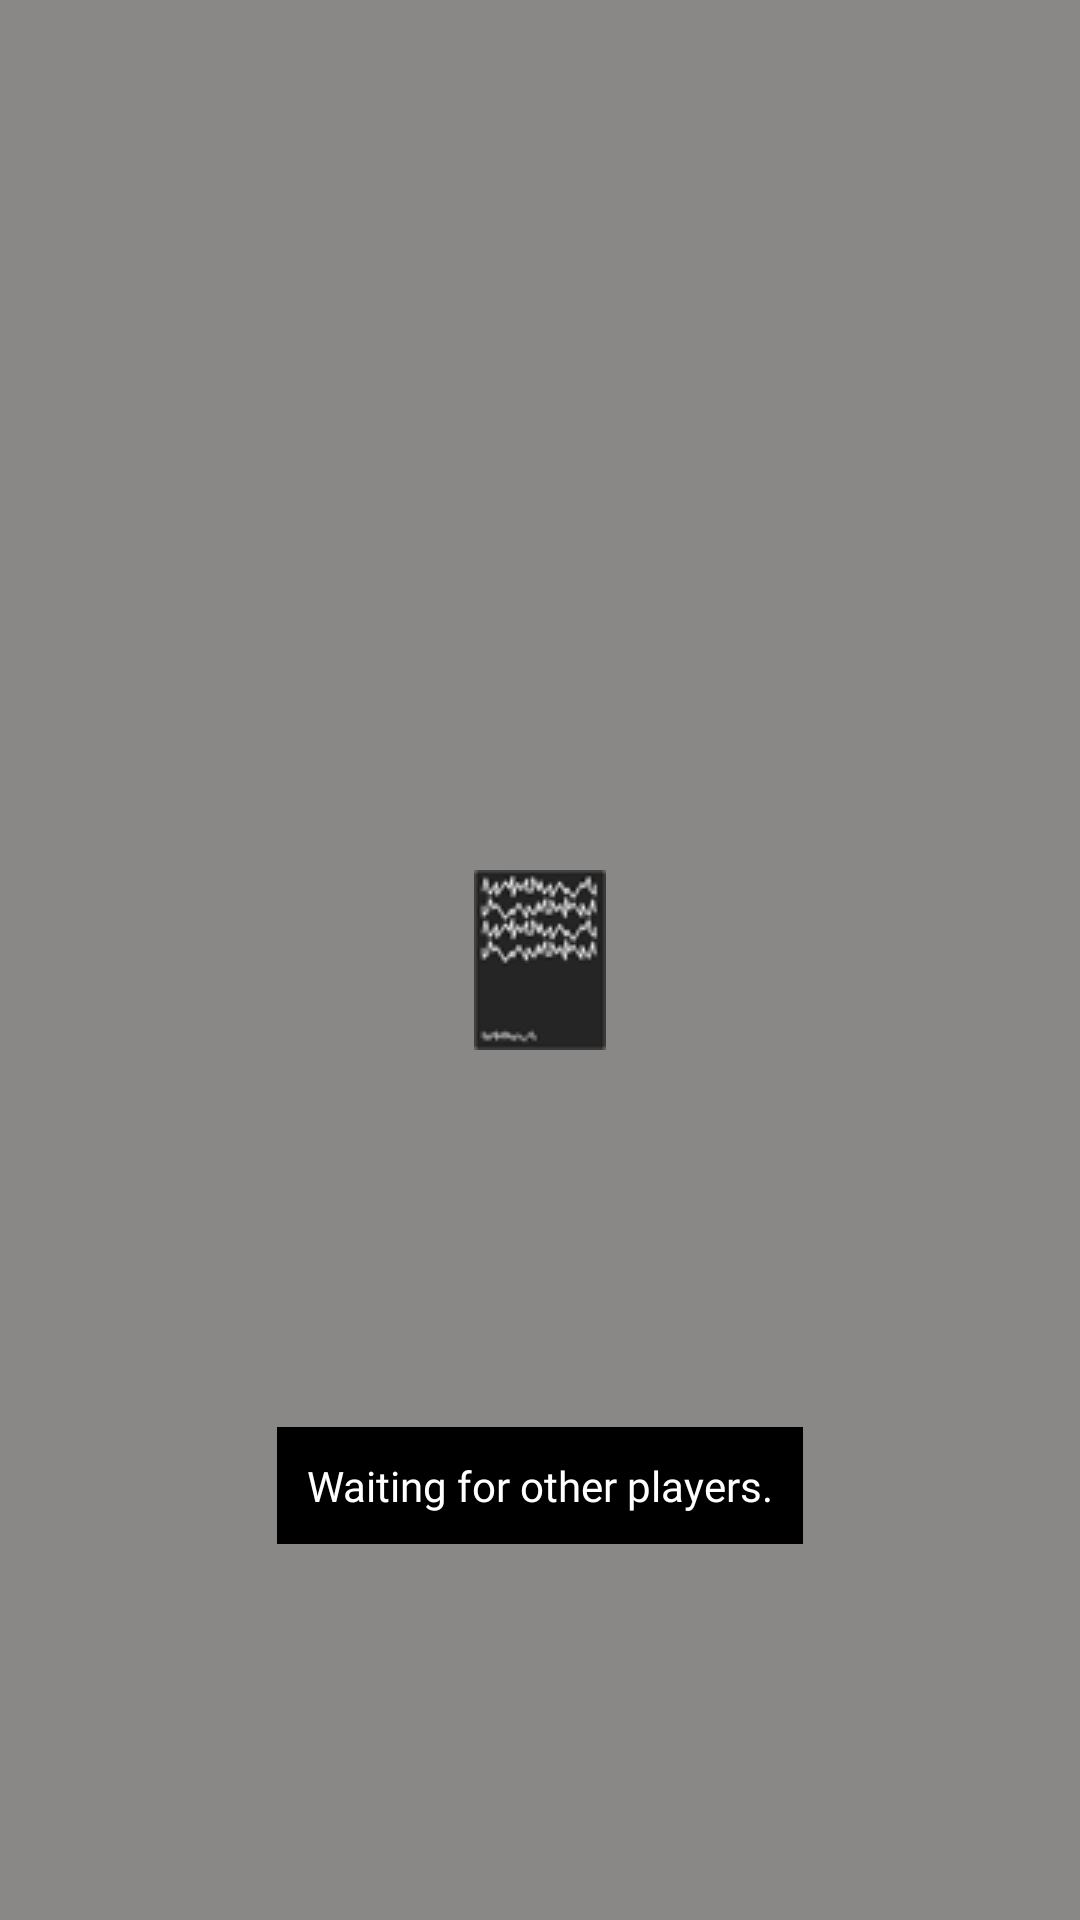

Android layout source for this screen:
<!-- AndroidManifest.xml: application theme AppTheme -->
<!-- res/layout/element_waiting_screen.xml -->
<?xml version="1.0" encoding="utf-8"?>
<android.support.constraint.ConstraintLayout xmlns:android="http://schemas.android.com/apk/res/android"
    android:layout_width="match_parent"
    android:layout_height="match_parent"
    xmlns:app="http://schemas.android.com/apk/res-auto"
    android:background="@color/cardTransparentBackgroundColorBlack">

    <ImageView
        android:id="@+id/waiting_screen_whiteCard"
        android:layout_width="wrap_content"
        android:layout_height="wrap_content"
        android:background="@drawable/img_card_white"
        app:layout_constraintEnd_toEndOf="parent"
        app:layout_constraintTop_toTopOf="parent"
        app:layout_constraintStart_toStartOf="parent"
        app:layout_constraintBottom_toBottomOf="parent" />

    <ImageView
        android:id="@+id/waiting_screen_blackCard"
        android:layout_width="wrap_content"
        android:layout_height="wrap_content"
        android:background="@drawable/img_card_black"
        app:layout_constraintBottom_toBottomOf="parent"
        app:layout_constraintStart_toStartOf="parent"
        app:layout_constraintTop_toTopOf="parent"
        app:layout_constraintEnd_toEndOf="parent"/>

    <TextView
        android:layout_width="wrap_content"
        android:layout_height="wrap_content"
        android:fontFamily="@font/helveticaneuebold"
        android:padding="10dp"
        android:text="@string/waiting_slogan"
        android:textColor="#FFFFFF"
        android:background="#000000"
        app:layout_constraintBottom_toBottomOf="parent"
        app:layout_constraintStart_toStartOf="parent"
        app:layout_constraintTop_toBottomOf="@id/waiting_screen_blackCard"
        app:layout_constraintEnd_toEndOf="parent"
        />
</android.support.constraint.ConstraintLayout>
<!-- resources referenced by this layout -->
<resources>
  <color name="cardTransparentBackgroundColorBlack">#801A1816</color>
  <!-- drawable img_card_black: png bitmap (drawable, 3768 bytes) -->
  <!-- drawable img_card_white: png bitmap (drawable, 4721 bytes) -->
  <string name="waiting_slogan">Waiting for other players.</string>
  <style name="AppTheme" parent="Theme.AppCompat.Light.DarkActionBar">
          
          <item name="colorPrimary">@color/colorPrimary</item>
          <item name="colorPrimaryDark">@color/colorPrimaryDark</item>
          <item name="colorAccent">@color/colorAccent</item>
      </style>
  <color name="colorPrimary">#008577</color>
  <color name="colorPrimaryDark">#00574B</color>
  <color name="colorAccent">#D81B60</color>
</resources>
